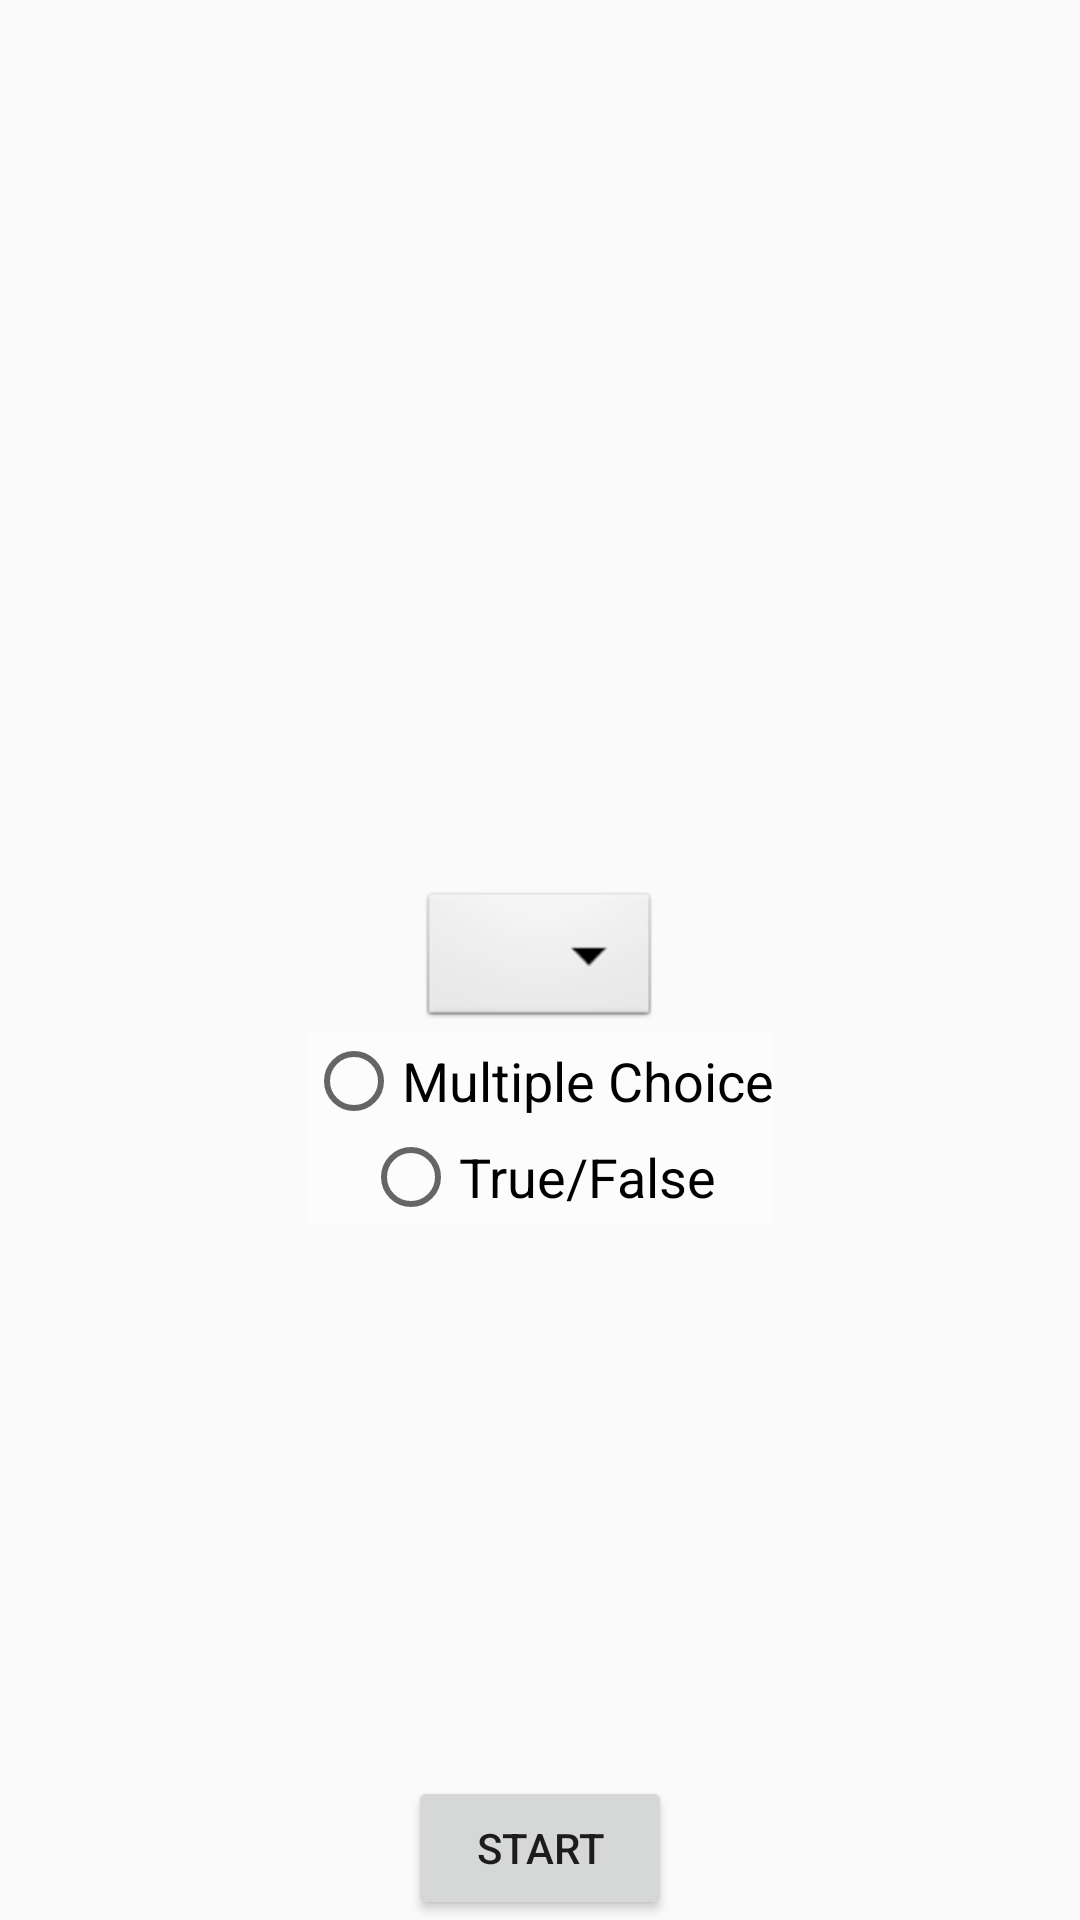

Produce the Android XML layout that renders to this screen, including the resource entries it uses.
<!-- AndroidManifest.xml: application theme AppTheme -->
<!-- res/layout/activity_main.xml -->
<?xml version="1.0" encoding="utf-8"?>
<RelativeLayout xmlns:android="http://schemas.android.com/apk/res/android"
    xmlns:tools="http://schemas.android.com/tools"
    android:background="@drawable/main_bg"
    android:layout_width="match_parent"
    android:layout_height="match_parent"

    tools:context="gal.trivia.MainActivity">


    <Spinner
        android:id="@+id/spinner"
        android:layout_width="wrap_content"
        android:layout_height="wrap_content"
        android:layout_centerHorizontal="true"
        android:layout_centerVertical="true"
        android:background="@android:drawable/btn_dropdown" />

    <RadioGroup
        android:layout_height="wrap_content"
        android:layout_width="wrap_content"
        android:layout_below="@+id/spinner"
        android:background="#80FFFFFF"
        android:id="@+id/radioGroup"
        android:layout_centerHorizontal="true"
        >

        <RadioButton
            android:id="@+id/btn_mutliple"
            android:layout_width="wrap_content"
            android:layout_height="wrap_content"
            android:layout_gravity="center_horizontal"
            android:checked="false"
            android:text="@string/multiple_choice"
            android:textColor="@android:color/black"
            android:textSize="18sp" />

        <RadioButton
            android:id="@+id/btn_tf"
            android:layout_width="wrap_content"
            android:layout_height="wrap_content"
            android:layout_gravity="center_horizontal"
            android:checked="false"
            android:text="@string/true_false"
            android:textColor="@android:color/black"
            android:textSize="18sp" />
    </RadioGroup>

    <Button
        android:id="@+id/btn_start"
        android:layout_width="wrap_content"
        android:layout_height="wrap_content"
        android:layout_alignParentBottom="true"
        android:layout_centerHorizontal="true"
        android:text="@string/start" />

</RelativeLayout>
<!-- resources referenced by this layout -->
<resources>
  <string name="multiple_choice">Multiple Choice</string>
  <string name="start">Start</string>
  <string name="true_false">True/False</string>
  <style name="AppTheme" parent="@style/Theme.AppCompat.Light">
          <item name="windowNoTitle">true</item>
          <item name="windowActionBar">false</item>
          <item name="android:windowFullscreen">true</item>
          <item name="android:windowContentOverlay">@null</item>
      </style>
</resources>
